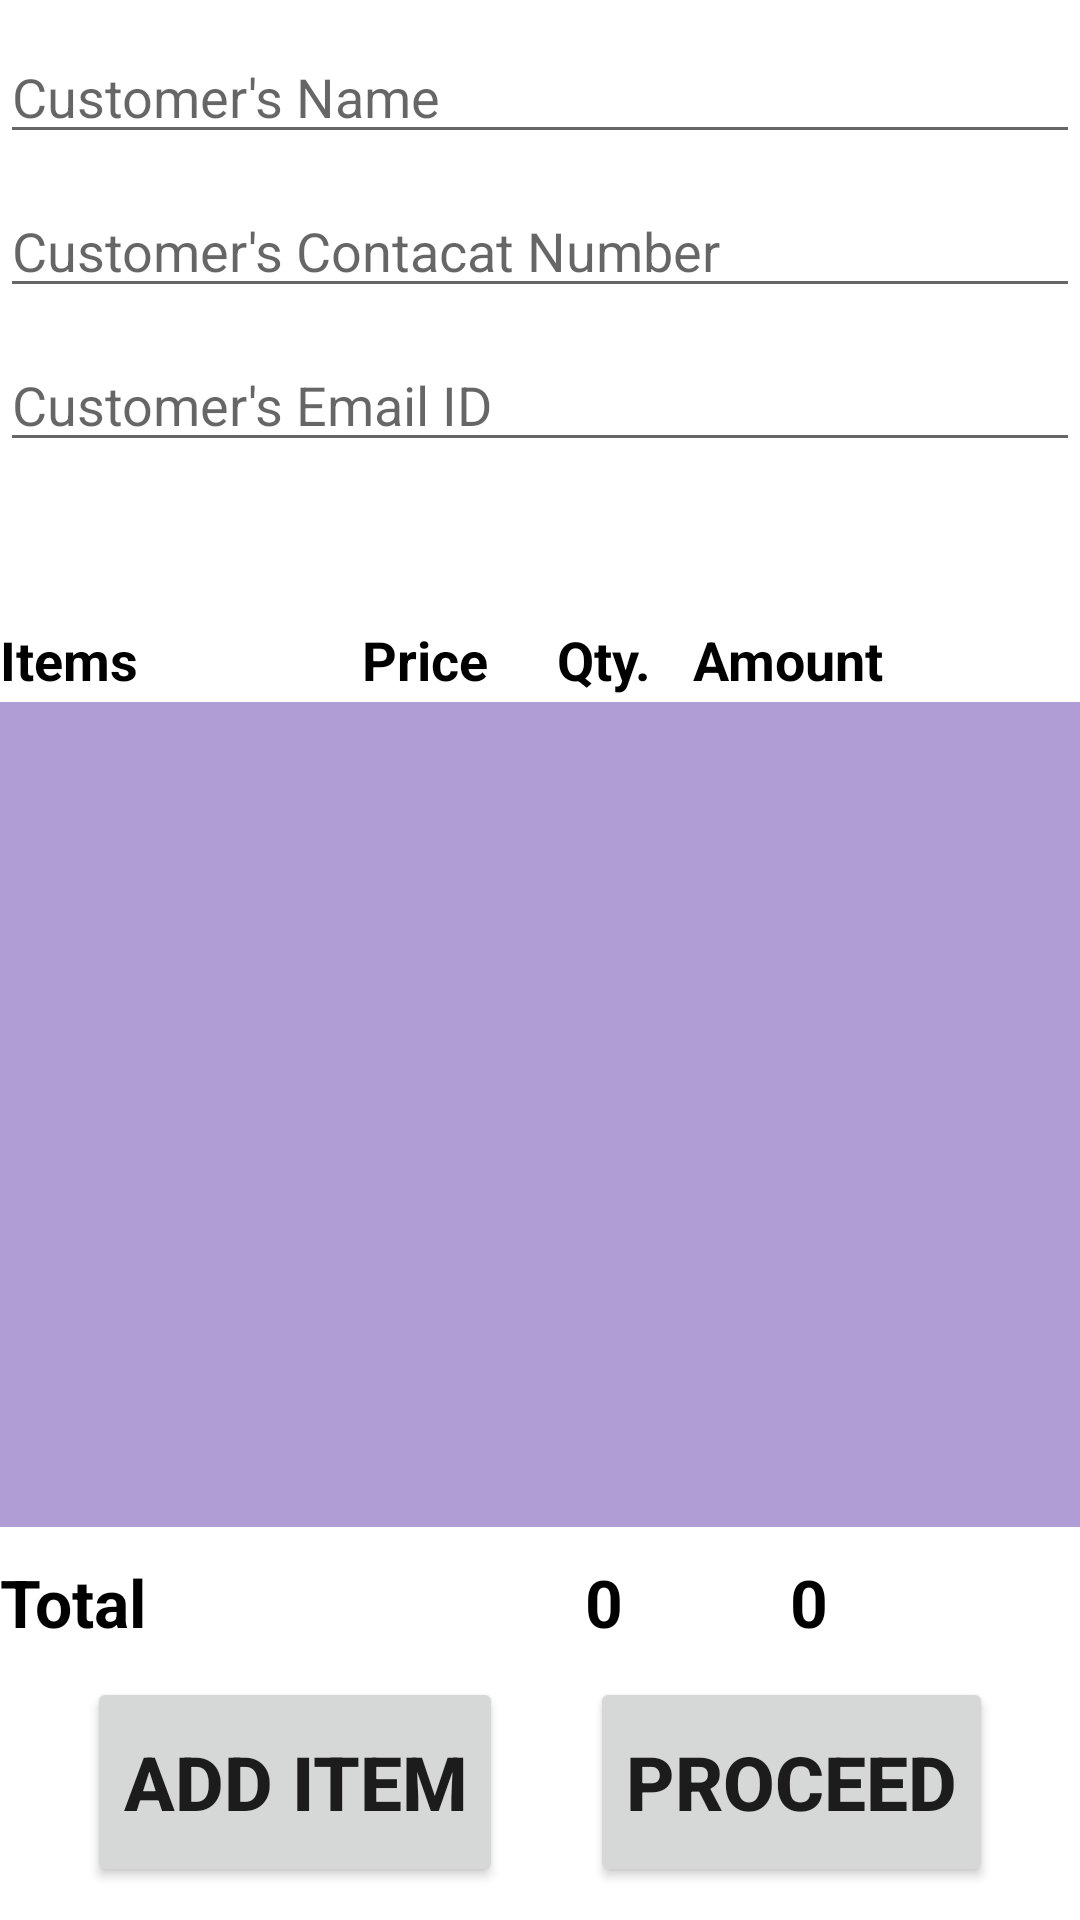

Here is an Android app screen rendered from its layout file. Give the layout XML and the strings, colors and styles it references.
<!-- AndroidManifest.xml: application theme Theme.SalesPlus -->
<!-- res/layout/activity_bill.xml -->
<?xml version="1.0" encoding="utf-8"?>
<androidx.constraintlayout.widget.ConstraintLayout xmlns:android="http://schemas.android.com/apk/res/android"
    xmlns:app="http://schemas.android.com/apk/res-auto"
    xmlns:tools="http://schemas.android.com/tools"
    android:layout_width="match_parent"
    android:layout_height="match_parent"
    tools:context=".BillActivity">

    <EditText
        android:id="@+id/editTextCustomerName"
        android:layout_width="0dp"
        android:layout_height="wrap_content"
        android:layout_marginTop="10dp"
        android:ems="10"
        android:hint="Customer's Name"
        android:inputType="textPersonName"
        app:layout_constraintEnd_toEndOf="parent"
        app:layout_constraintHorizontal_bias="0.5"
        app:layout_constraintStart_toStartOf="parent"
        app:layout_constraintTop_toTopOf="parent" />

    <EditText
        android:id="@+id/editTextCustomerEmail"
        android:layout_width="0dp"
        android:layout_height="wrap_content"
        android:layout_marginTop="10dp"
        android:ems="10"
        android:hint="Customer's Email ID"
        android:inputType="textEmailAddress"
        app:layout_constraintEnd_toEndOf="parent"
        app:layout_constraintStart_toStartOf="parent"
        app:layout_constraintTop_toBottomOf="@+id/editTextCustomerContact" />

    <EditText
        android:id="@+id/editTextCustomerContact"
        android:layout_width="0dp"
        android:layout_height="wrap_content"
        android:layout_marginTop="10dp"
        android:ems="10"
        android:hint="Customer's Contacat Number"
        android:inputType="number"
        app:layout_constraintEnd_toEndOf="parent"
        app:layout_constraintStart_toStartOf="parent"
        app:layout_constraintTop_toBottomOf="@+id/editTextCustomerName" />

    <LinearLayout
        android:layout_width="fill_parent"
        android:layout_height="80dp"
        android:layout_marginTop="180dp"
        android:orientation="horizontal"
        android:weightSum="14"
        app:layout_constraintEnd_toEndOf="parent"
        app:layout_constraintStart_toStartOf="parent"
        app:layout_constraintTop_toTopOf="parent">

        <TextView
            android:id="@+id/titleCodenameBill"
            android:layout_width="0sp"
            android:layout_height="match_parent"
            android:layout_weight="4.7"
            android:gravity="center_vertical"
            android:text="Items"
            android:textColor="@color/black"
            android:textSize="18dp"
            android:textStyle="bold" />

        <TextView
            android:id="@+id/titlePriceBill"
            android:layout_width="0sp"
            android:layout_height="match_parent"
            android:layout_weight="2"
            android:gravity="center_vertical"
            android:text="Price"
            android:textColor="@color/black"
            android:textSize="18dp"
            android:textStyle="bold" />

        <TextView
            android:id="@+id/titleQuantityBill"
            android:layout_width="0sp"
            android:layout_height="match_parent"
            android:layout_weight="2.3"
            android:gravity="center_vertical|center_horizontal"
            android:inputType="number"
            android:text="Qty."
            android:textColor="@color/black"
            android:textSize="18dp"
            android:textStyle="bold" />

        <TextView
            android:id="@+id/titleAmountBill"
            android:layout_width="0sp"
            android:layout_height="match_parent"
            android:layout_weight="3"
            android:gravity="center_vertical"
            android:text="Amount"
            android:textColor="@color/black"
            android:textSize="18dp"
            android:textStyle="bold" />

    </LinearLayout>

    <ListView
        android:id="@+id/itemListView"
        android:layout_width="match_parent"
        android:layout_height="275dp"
        android:layout_marginTop="80dp"
        android:background="#B19DD5"
        app:layout_constraintEnd_toEndOf="parent"
        app:layout_constraintHorizontal_bias="1.0"
        app:layout_constraintStart_toStartOf="parent"
        app:layout_constraintTop_toBottomOf="@+id/editTextCustomerEmail" />

    <LinearLayout
        android:id="@+id/linearLayout4"
        android:layout_width="fill_parent"
        android:layout_height="50dp"
        android:orientation="horizontal"
        android:weightSum="14"
        app:layout_constraintEnd_toEndOf="parent"
        app:layout_constraintStart_toStartOf="parent"
        app:layout_constraintTop_toBottomOf="@+id/itemListView">

        <TextView
            android:id="@+id/titleTotalBill"
            android:layout_width="0sp"
            android:layout_height="match_parent"
            android:layout_weight="4.7"
            android:gravity="center_vertical"
            android:text="Total"
            android:textColor="@color/black"
            android:textSize="22sp"
            android:textStyle="bold" />

        <TextView
            android:id="@+id/totalPriceBill"
            android:layout_width="0sp"
            android:layout_height="match_parent"
            android:layout_weight="2"
            android:gravity="center_vertical"
            android:textColor="@color/black"
            android:textSize="18dp"
            android:textStyle="bold" />

        <TextView
            android:id="@+id/totalQuantityBill"
            android:layout_width="0sp"
            android:layout_height="match_parent"
            android:layout_weight="2.3"
            android:gravity="center_vertical|center_horizontal"
            android:text="0"
            android:textColor="@color/black"
            android:textSize="22sp"
            android:textStyle="bold" />

        <TextView
            android:id="@+id/totalAmountBill"
            android:layout_width="0sp"
            android:layout_height="match_parent"
            android:layout_weight="3"
            android:gravity="center_horizontal|center_vertical"
            android:text="0"
            android:textColor="@color/black"
            android:textSize="22sp"
            android:textStyle="bold" />

    </LinearLayout>

    <Button
        android:id="@+id/addItem"
        android:layout_width="wrap_content"
        android:layout_height="70dp"
        android:layout_marginTop="50dp"
        android:onClick="addItem"
        android:text="Add Item"
        android:textAllCaps="true"
        android:textSize="25sp"
        android:textStyle="bold"
        app:layout_constraintEnd_toStartOf="@+id/button"
        app:layout_constraintHorizontal_bias="0.5"
        app:layout_constraintStart_toStartOf="parent"
        app:layout_constraintTop_toBottomOf="@+id/itemListView" />

    <Button
        android:id="@+id/button"
        android:layout_width="wrap_content"
        android:layout_height="70dp"
        android:layout_marginTop="50dp"
        android:onClick="executeBill"
        android:text="PROCEED"
        android:textAllCaps="true"
        android:textSize="25sp"
        android:textStyle="bold"
        app:layout_constraintEnd_toEndOf="parent"
        app:layout_constraintHorizontal_bias="0.5"
        app:layout_constraintStart_toEndOf="@+id/addItem"
        app:layout_constraintTop_toBottomOf="@+id/itemListView" />
</androidx.constraintlayout.widget.ConstraintLayout>
<!-- resources referenced by this layout -->
<resources>
  <style name="Theme.SalesPlus" parent="Theme.MaterialComponents.DayNight.DarkActionBar">
          
          <item name="colorPrimary">@color/purple_500</item>
          <item name="colorPrimaryVariant">@color/purple_700</item>
          <item name="colorOnPrimary">@color/white</item>
          
          <item name="colorSecondary">@color/teal_200</item>
          <item name="colorSecondaryVariant">@color/teal_700</item>
          <item name="colorOnSecondary">@color/black</item>
          
          <item name="android:statusBarColor" tools:targetApi="l">?attr/colorPrimaryVariant</item>
          
      </style>
  <!-- not gathered from this repository: default colours our renderer supplied (Android Studio template values) -->
  <color name="purple_500">#FF6200EE</color>
  <color name="purple_700">#FF3700B3</color>
  <color name="teal_200">#FF03DAC5</color>
  <color name="teal_700">#FF018786</color>
  <color name="black">#FF000000</color>
  <color name="white">#FFFFFFFF</color>
</resources>
